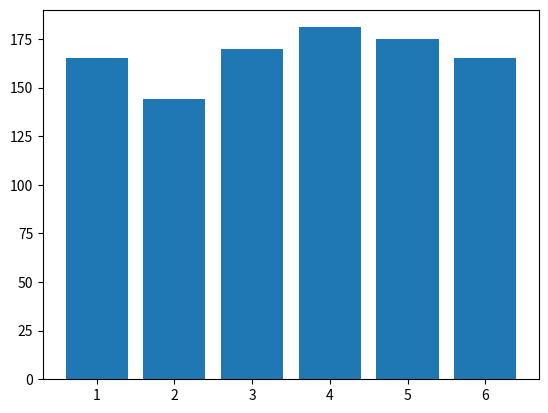

Recreate this plot in Python.
import matplotlib.pyplot as plt
import numpy as np
import random as rndm

a = [i for  i in range(1, 1001)]


n1 = list()
n2 = list()
n3 = list()
n4 = list()
n5 = list()
n6 = list()


for i in a:
    r=rndm.random()
    r=r*6
    if r<=1:
        n1.append(1)
    elif r<=2:
        n2.append(2)
    elif r<=3:
        n3.append(3)
    elif r<=4:
        n4.append(4)
    elif r<=5:
        n5.append(5)
    elif r<=6:
        n6.append(6)
        
x = np.array(["1", "2", "3", "4", "5", "6"])
y = np.array([len(n1), len(n2), len(n3), len(n4), len(n5), len(n6)])

plt.bar(x,y)
plt.show()

print (len(n1),":", n1)
print (len(n2),":",n2)
print (len(n3),":",n3)
print (len(n4),":",n4)
print (len(n5),":",n5)
print (len(n6),":",n6)